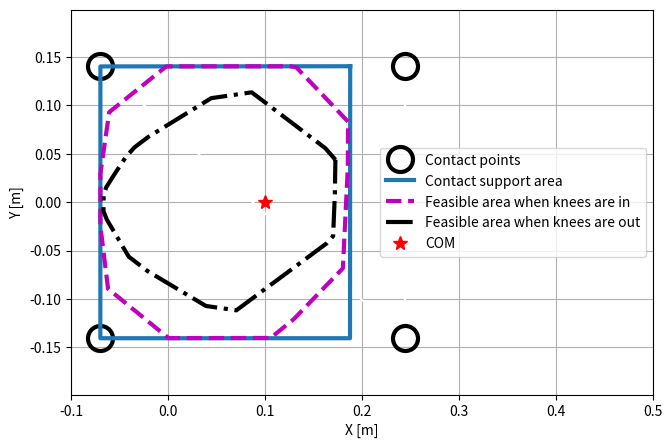

Python code for this plot:
import matplotlib.pyplot as plt
import numpy as np


cones = np.array([[-0.0700125038723613, -0.14022718009627694],
                  [-0.0700125038723613, 0.14022718009627694],
                  [0.24451557974719107, -0.1407527244550755],
                  [0.24451557974719107, 0.1407527244550755]])
plt.plot(cones[:, 0], cones[:, 1], color="white",  marker='o', markerfacecolor='None',
         markeredgecolor='black', markeredgewidth=3.0, markersize=18, label="Contact points")

fcontact = np.array([[0.18790299107657177, 0.1402211906125347],
                     [-0.06994275367344797,  0.14004758254343014],
                     [-0.0700125038723613,  -0.1405297965197939],
                     [0.18770398472075517,   -0.1405297965197939],
                     [0.18790299107657177,  0.1402211906125347]])
plt.plot(fcontact[:, 0], fcontact[:, 1], linewidth=3.0, label="Contact support area")


fa_in = np.array([[0.18564084440194176, 0.0830965122291226],
                  [0.13242465130761363, 0.1389899437869517],
                  [0.12663469032231933, 0.1401799415491791],
                  [-0.0018562261584676863, 0.14009342799453955],
                  [-0.060837748054486114, 0.09283360817056861],
                  [-0.0699703040747888, 0.029224579963052326],
                  [-0.0699836917834667, -0.024603041996748967],
                  [-0.06207460242917002, -0.0894419000825149],
                  [0.00038647733694046764, -0.14041260008685508],
                  [0.10579369708418837, -0.14023717092453702],
                  [0.1294759733730528, -0.1209904448724478],
                  [0.18035757498052588, -0.06830689282941414],
                  [0.18546987192046419, 0.03656509472595209],
                  [0.18564084440194176, 0.0830965122291226]])
fa_out = np.array([[0.17263420193313742, 0.04376379667848977],
                  [0.1621602061489298, 0.055674219331232074],
                  [0.08619648632794481, 0.11331505160253467],
                  [0.04446071188767707, 0.1072699287101935],
                  [-0.0204512647139573, 0.06729580260123826],
                  [-0.034775929912162745, 0.05648765876388987],
                  [-0.04369321059396333, 0.04655396826462509],
                  [-0.055568980420709235, 0.028527131090384843],
                  [-0.06374868210037352, 0.015616871333231714],
                  [-0.06661477058886597, 0.00805739265328004],
                  [-0.06676910595965702, -0.009046469473599925],
                  [-0.06677379694295525, -0.0095279752702882],
                  [-0.06320601084323503, -0.018306748831559444],
                  [-0.04124600623542707, -0.05542836904506172],
                  [-0.04043550292496491, -0.05654186220770482],
                  [-0.021335705824888394, -0.07120609329812641],
                  [0.0389229198333149, -0.10722159971776203],
                  [0.07036504696681137, -0.11174245876315342],
                  [0.16348828653421327, -0.04268417615415307],
                  [0.17028182551678758, -0.03508855242826407],
                  [0.1721033609065992, 0.009531480623227593],
                  [0.17263420193313742, 0.04376379667848977]])

plt.plot(fa_in[:, 0], fa_in[:, 1], "m--", linewidth=3, label="Feasible area when knees are in")
plt.plot(fa_out[:, 0], fa_out[:, 1], "k-.", linewidth=3.0, label="Feasible area when knees are out")
plt.plot(0.1, 0,  marker='*',color="None", markerfacecolor='red',         markeredgecolor='red', markeredgewidth=1.0, markersize=10, label="COM")
plt.grid(visible=True)
plt.legend(loc="center right")
ax = plt.gca()
plt.axis("equal")
ax.set_xlim([-0.1, 0.5])
ax.set_xlabel("X [m]")
ax.set_ylim([-0.2, 0.2])
ax.set_ylabel("Y [m]")
fig = plt.gcf()
fig.set_size_inches(7.5,5)
fig.savefig("fig1.png", dpi=150)
plt.show()
